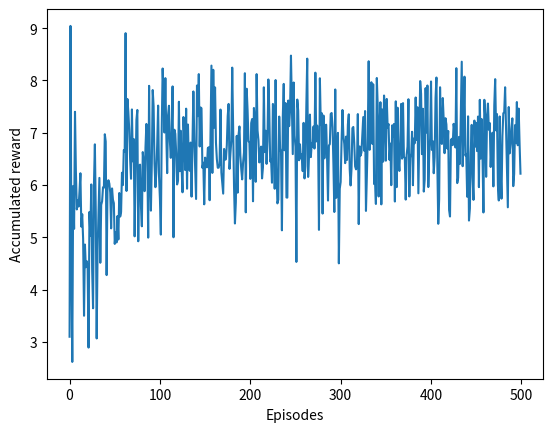
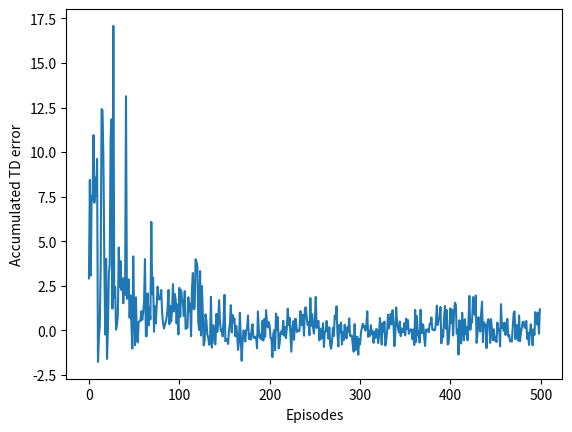

The script that saved these images, in order:
import numpy as np
import matplotlib.pyplot as plt

#RL agent learns policy for maximum accumulated reward


def normalize(X, Nstates, Nactions):
    for i in range(0,Nstates):
        for j in range(0,Nactions):
            probSum = np.sum(X[i, j, :])
            X[i, j, :] = X[i, j, :] / probSum
    return X

def chooseAction(state, Q, eps):
    if np.random.uniform(0, 1) < eps:
        return np.random.choice(np.arange(Nactions))
    else:
        return np.argmax(Q[state, :])

def act(state, action, W, R, Q):
    nextState = np.random.choice(np.arange(Nstates), p=W[state, action,:])
    reward = R[state, action]
    return nextState, reward

Nstates = 10
Nactions = 2
Nepisodes = 500
MaxEpiSteps = 10
MinAlpha = 0.01
alphas = np.linspace(1.0, MinAlpha, Nepisodes)
gamma = 0.95
eps = 0.2
# np.random.seed(0)
W = np.exp(10.0*np.random.rand(Nstates,Nactions, Nstates))
W = normalize(W, Nstates, Nactions)
R = np.random.rand(Nstates,Nactions)
Q = np.zeros((Nstates,Nactions))
logR = []
logTDe = []

for e in range(Nepisodes):

    state = 0
    totalReward = 0
    totalTDe = 0
    alpha = alphas[e]
    for step in range(MaxEpiSteps):
        action = chooseAction(state, Q, eps)
        nextState, reward = act(state, action, W, R, Q)
        TDe = reward + gamma*np.max(Q[nextState,:])-Q[state, action]
        totalReward += reward
        totalTDe += TDe
        Q[state, action] = Q[state, action]+alpha*(reward + gamma*np.max(Q[nextState,:])-Q[state, action])
        if e == Nepisodes-1:
            print(state, action, nextState, reward)
        state = nextState

    logR.append(totalReward)
    logTDe.append(totalTDe)

# print ['w', W]
# print ['R', R]
# print ['Q', Q]

plt.figure(1)
plt.plot(logR)
plt.xlabel('Episodes')
plt.ylabel('Accumulated reward')
plt.figure(2)
plt.plot(logTDe)
plt.xlabel('Episodes')
plt.ylabel('Accumulated TD error')
plt.show()














